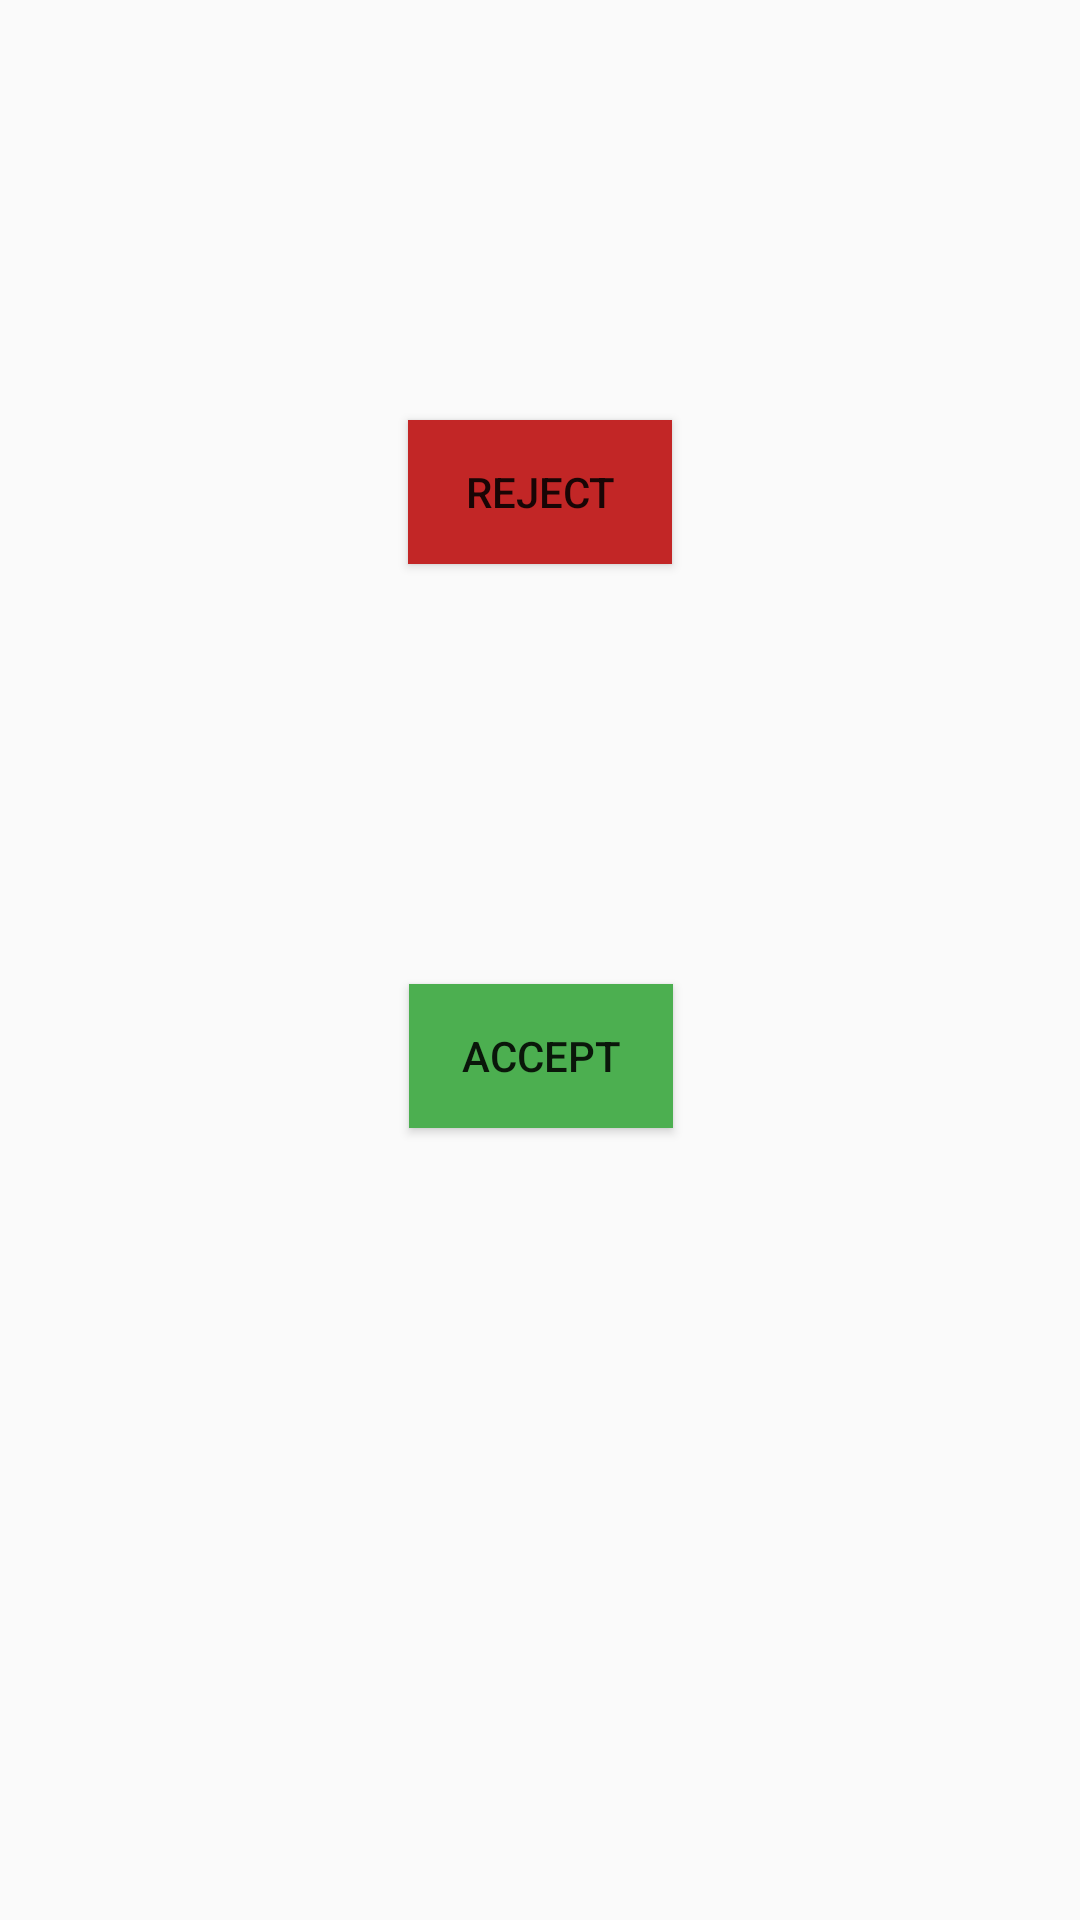

Layout XML and referenced resources for this Android screen:
<!-- AndroidManifest.xml: application theme AppTheme -->
<!-- res/layout/activity_accept_call.xml -->
<?xml version="1.0" encoding="utf-8"?>
<android.support.constraint.ConstraintLayout xmlns:android="http://schemas.android.com/apk/res/android"
    xmlns:app="http://schemas.android.com/apk/res-auto"
    xmlns:tools="http://schemas.android.com/tools"
    android:layout_width="match_parent"
    android:windowAnimationStyle="@android:style/Animation.Translucent"
    android:windowBackground="@android:color/transparent"
    android:layout_height="match_parent"
    tools:context=".IncomingCallScreen">

    <Button
        android:id="@+id/accept"
        android:layout_width="wrap_content"
        android:layout_height="wrap_content"
        android:layout_marginStart="8dp"
        android:layout_marginEnd="8dp"
        android:layout_marginBottom="264dp"
        android:background="#4CAF50"
        android:text="accept"
        app:layout_constraintBottom_toBottomOf="parent"
        app:layout_constraintEnd_toEndOf="parent"
        app:layout_constraintHorizontal_bias="0.501"
        app:layout_constraintStart_toStartOf="parent" />

    <Button
        android:id="@+id/rejectcall"
        android:layout_width="wrap_content"
        android:layout_height="wrap_content"
        android:layout_marginStart="8dp"
        android:layout_marginTop="8dp"
        android:layout_marginEnd="8dp"
        android:layout_marginBottom="8dp"
        android:background="#C22626"
        android:text="reject"
        app:layout_constraintBottom_toTopOf="@+id/accept"
        app:layout_constraintEnd_toEndOf="parent"
        app:layout_constraintStart_toStartOf="parent"
        app:layout_constraintTop_toTopOf="parent" />

</android.support.constraint.ConstraintLayout>
<!-- resources referenced by this layout -->
<resources>
  <style name="AppTheme" parent="Theme.AppCompat.Light.NoActionBar">
          
          <item name="colorPrimary">@color/colorPrimary</item>
          <item name="colorPrimaryDark">@color/colorPrimaryDark</item>
          <item name="colorAccent">@color/colorAccent</item>
      </style>
  <color name="colorPrimary">#008577</color>
  <color name="colorPrimaryDark">#00574B</color>
  <color name="colorAccent">#D81B60</color>
</resources>
